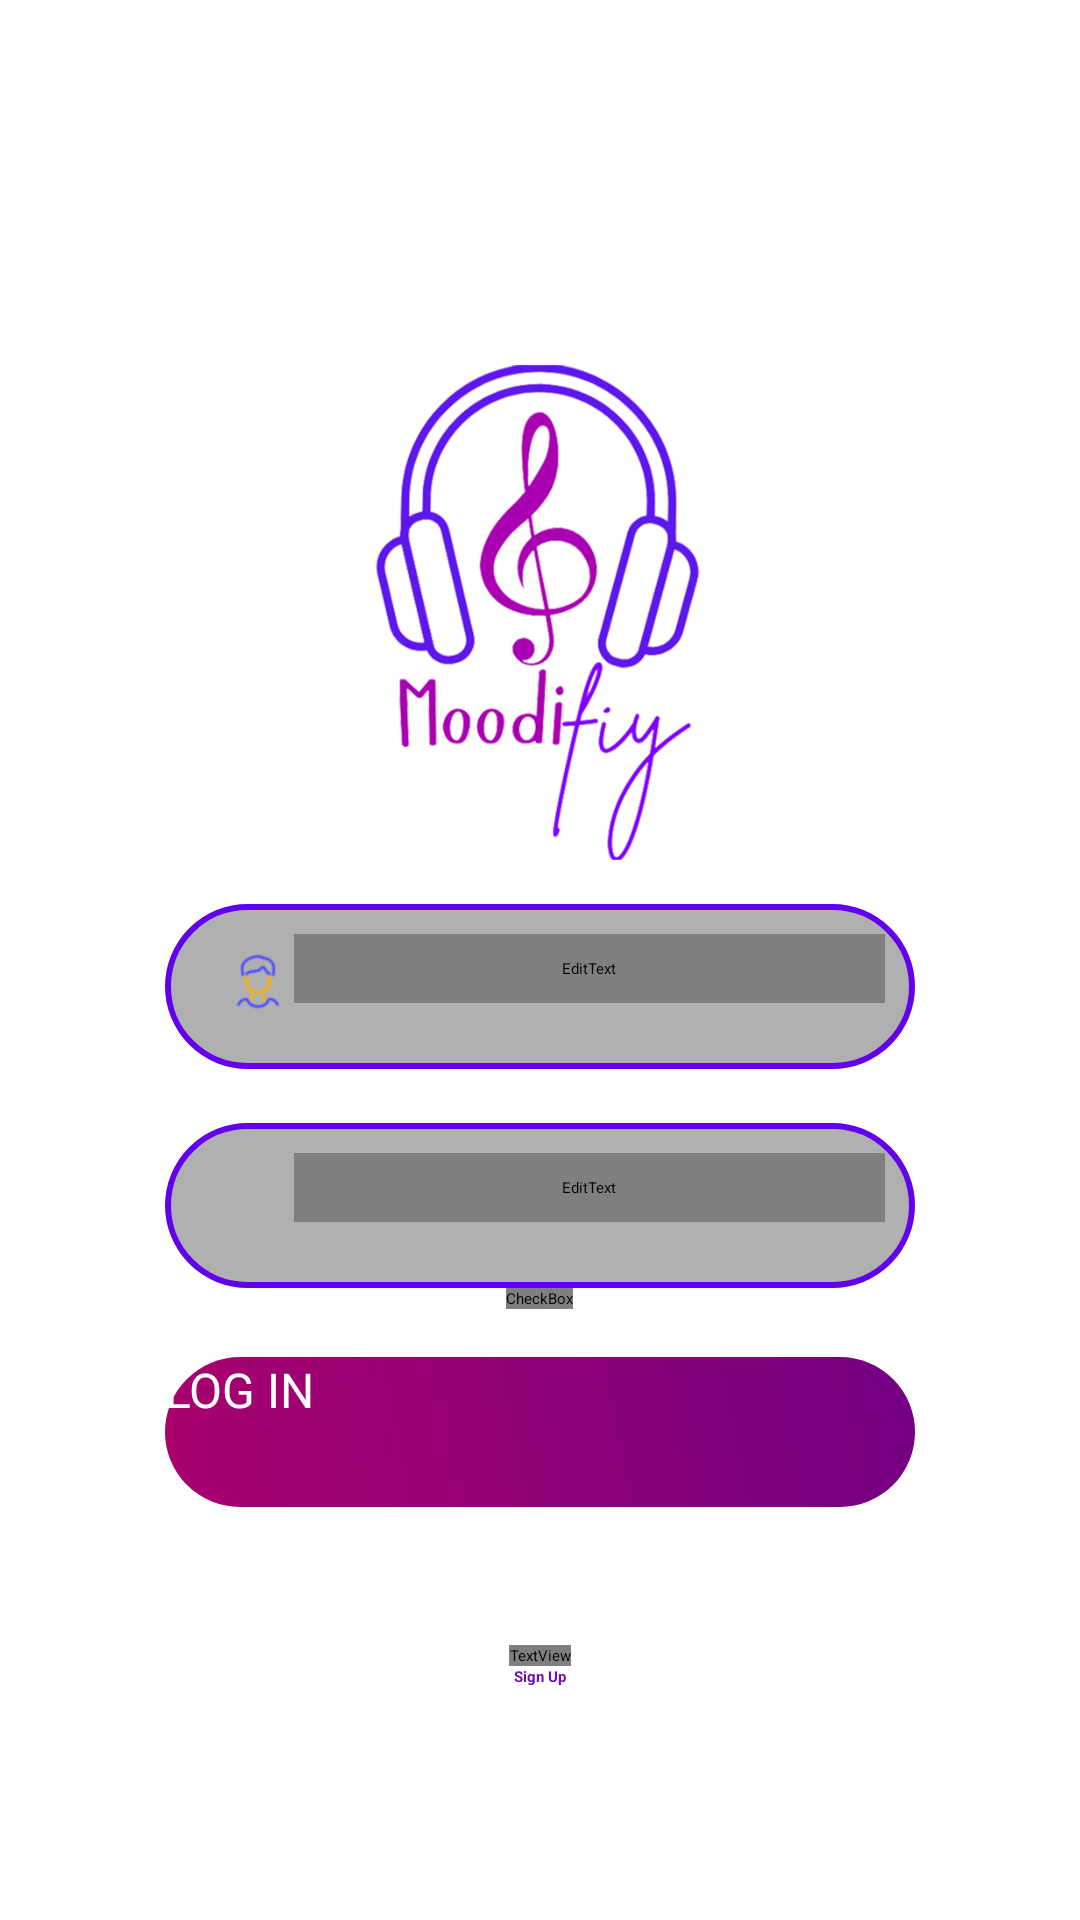

Reconstruct the res/layout file that produces this screen, plus the resources it refers to.
<!-- AndroidManifest.xml: application theme Theme.MyApplication -->
<!-- res/layout/activity_sign_in.xml -->
<?xml version="1.0" encoding="utf-8"?>
<LinearLayout android:layout_width="match_parent"
    xmlns:android="http://schemas.android.com/apk/res/android"
    android:layout_height="match_parent"
    xmlns:tools="http://schemas.android.com/tools"
    android:orientation="vertical"
    android:gravity="center"
    android:padding="24dp"
    android:background="@drawable/background_gradient"
    tools:ignore="ExtraText">
    tools:ignore="ExtraText">


    <ImageView
        android:id="@+id/logoImageView"
        android:layout_width="281dp"
        android:layout_height="170dp"
        android:layout_marginTop="50dp"
        android:scaleType="fitCenter"
        android:src="@drawable/mainlogo"
        android:contentDescription="@string/main_logo" />

    <LinearLayout
        android:layout_width="250dp"
        android:layout_height="55dp"
        android:layout_marginTop="10dp"
        android:layout_marginStart="0dp"
        android:orientation="horizontal"
        android:background="@drawable/rounded_textbox"
        android:padding="10dp">

        <ImageView
            android:layout_width="24dp"
            android:layout_height="24dp"
            android:layout_marginTop="4dp"
            android:layout_marginStart="9dp"
            android:src="@drawable/user_96"
            android:contentDescription="@string/todo" />

        <EditText
            android:id="@+id/et_email"
            android:layout_width="match_parent"
            android:layout_height="wrap_content"
            android:hint="@string/email_address"
            android:textColor="@color/white"
            android:background="@null"
            android:autofillHints="emailAddress"
            android:inputType="textEmailAddress"
            android:padding="8dp"
            android:fontFamily="@font/raleway"
            />

    </LinearLayout>


    <LinearLayout
        android:layout_width="250dp"
        android:layout_height="55dp"
        android:layout_marginTop="18dp"
        android:layout_marginStart="0dp"
        android:orientation="horizontal"
        android:background="@drawable/rounded_textbox"
        android:padding="10dp"
        tools:ignore="NotSibling">

        <ImageView
            android:layout_width="24dp"
            android:layout_height="24dp"
            android:layout_marginTop="4dp"
            android:layout_marginStart="9dp"
            android:src="@drawable/padlock"
            android:contentDescription="@string/todo" />

        <EditText
            android:id="@+id/password"
            android:layout_width="0dp"
            android:layout_weight="1"
            android:layout_height="wrap_content"
            android:hint="@string/password"
            android:textColor="@color/white"
            android:background="@null"
            android:autofillHints="password"
            android:padding="8dp"
            android:inputType="textPassword"
            android:fontFamily="@font/raleway" />

    </LinearLayout>


        
        <CheckBox
            android:id="@+id/rememberMeCheckBox"
            android:layout_width="wrap_content"
            android:layout_height="wrap_content"
            android:text="@string/remember_for_30_days"
            android:textColor="@android:color/darker_gray"
            android:fontFamily="@font/raleway"
            android:layout_marginBottom="16dp"/>



        
        <Button
            android:id="@+id/LoginButton"
            android:layout_width="250dp"
            android:layout_height="50dp"
            android:text="@string/log_in"
            android:textSize="16sp"
            android:background="@drawable/gradient_button"
            android:textColor="@color/white"
            android:layout_marginBottom="30dp"/>


        <TextView
            android:id="@+id/AlreadyAccount"
            android:layout_width="wrap_content"
            android:layout_height="wrap_content"
            android:text="@string/already_have_an_account"
            android:textColor="@color/white"
            android:fontFamily="@font/raleway"
            android:layout_marginTop="16dp"/>

            <TextView
            android:id="@+id/signUpLink"
            android:layout_width="wrap_content"
            android:layout_height="wrap_content"
            android:text="@string/Sign_Up"
            android:textColor="@color/purple"
            android:textStyle="bold"
            android:clickable="true"
                android:focusable="true"
                />
</LinearLayout>
<!-- resources referenced by this layout -->
<resources>
  <color name="purple">#6A0DAD</color>
  <color name="white">#FFFFFFFF</color>
  <!-- drawable background_gradient (drawable) -->
  <?xml version="1.0" encoding="utf-8"?>
  <layer-list xmlns:android="http://schemas.android.com/apk/res/android">
  
  
      <item>
          <shape android:shape="rectangle">
              <gradient
                  android:angle="90"
                  android:startColor="@color/darkPurple"
                  android:endColor="@color/darkPurple"/>
          </shape>
      </item>
      <item>
          <bitmap
              android:gravity="center"
              android:alpha="0.4"
              android:src="@drawable/world_map" />
      </item>
  
  
  </layer-list>
  <!-- drawable gradient_button (drawable) -->
  <?xml version="1.0" encoding="utf-8"?>
  <layer-list xmlns:android="http://schemas.android.com/apk/res/android">
      <item>
          <shape android:shape="rectangle">
              <gradient
                  android:angle="45"
                  android:startColor="#A9016D"
                  android:endColor="#740182"
                  android:gradientRadius="45dp"
                  android:type="linear"/>
  
              <corners android:radius="30dp"/>  
          </shape>
      </item>
  </layer-list>
  <!-- drawable mainlogo: png bitmap (drawable, 119918 bytes) -->
  <!-- drawable rounded_textbox (drawable) -->
  <?xml version="1.0" encoding="utf-8"?>
  <shape xmlns:android="http://schemas.android.com/apk/res/android"
      android:shape="rectangle">
  
      
      <solid android:color="@color/light_gray" />
  
      
      <corners android:radius="120dp" />
  
      
      <stroke android:width="2dp" android:color="#6200EE" />
  
      
      <padding
          android:left="10dp"
          android:right="10dp"
          android:top="5dp"
          android:bottom="5dp" />
  </shape>
  <!-- drawable user_96: png bitmap (drawable, 4411 bytes) -->
  <string name="Sign_Up">Sign Up\n</string>
  <string name="already_have_an_account">Already have an account?</string>
  <string name="email_address">Email Address</string>
  <string name="log_in">LOG IN</string>
  <string name="main_logo">Main Logo</string>
  <string name="password">Password</string>
  <string name="remember_for_30_days">Remember for 30 days</string>
  <string name="todo">TODO</string>
  <color name="darkPurple">#0D0A20</color>
  <color name="light_gray">#B0B0B0</color>
</resources>
